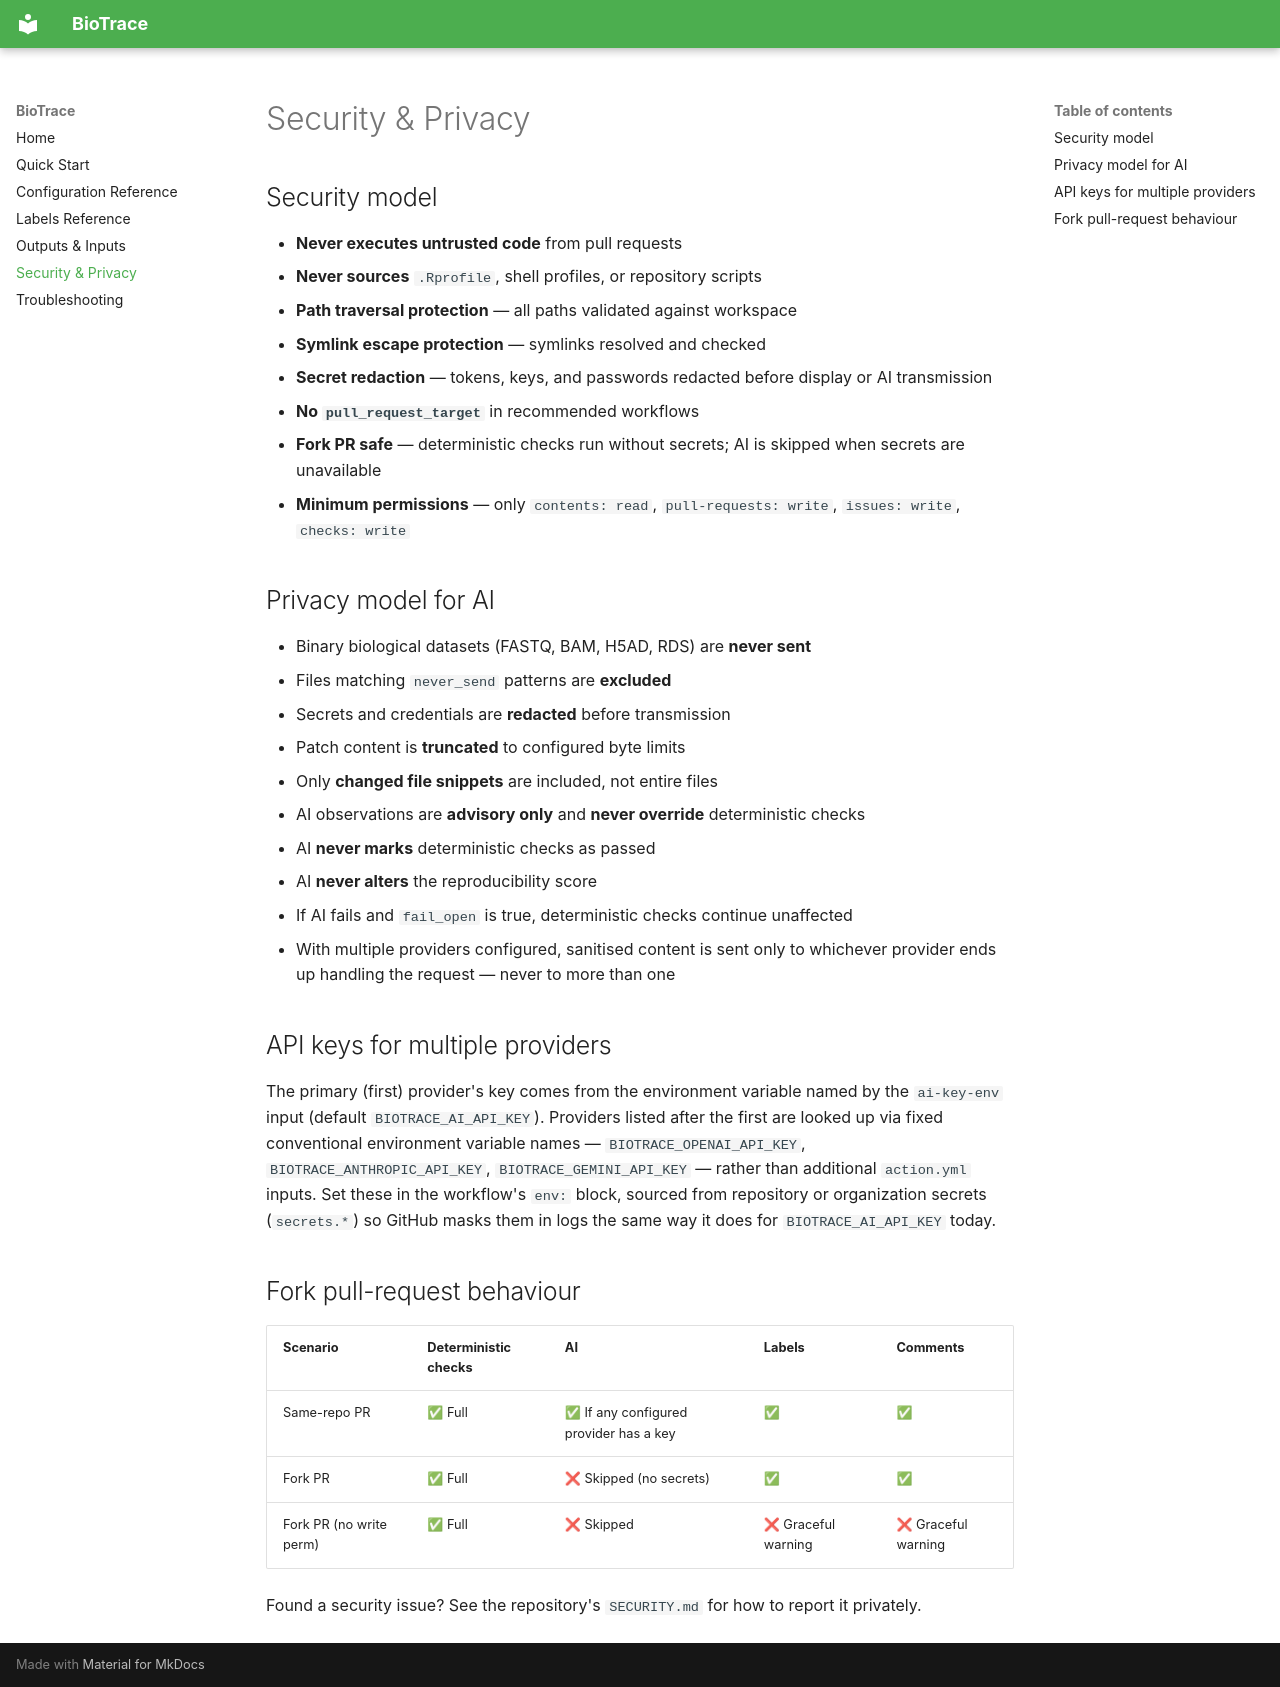

repository: rotsl/biotrace · page: security/index.html · generator: mkdocs

# Security & Privacy

## Security model

- **Never executes untrusted code** from pull requests
- **Never sources** `.Rprofile`, shell profiles, or repository scripts
- **Path traversal protection** — all paths validated against workspace
- **Symlink escape protection** — symlinks resolved and checked
- **Secret redaction** — tokens, keys, and passwords redacted before display or AI transmission
- **No `pull_request_target`** in recommended workflows
- **Fork PR safe** — deterministic checks run without secrets; AI is skipped when secrets are unavailable
- **Minimum permissions** — only `contents: read`, `pull-requests: write`, `issues: write`, `checks: write`

## Privacy model for AI

- Binary biological datasets (FASTQ, BAM, H5AD, RDS) are **never sent**
- Files matching `never_send` patterns are **excluded**
- Secrets and credentials are **redacted** before transmission
- Patch content is **truncated** to configured byte limits
- Only **changed file snippets** are included, not entire files
- AI observations are **advisory only** and **never override** deterministic checks
- AI **never marks** deterministic checks as passed
- AI **never alters** the reproducibility score
- If AI fails and `fail_open` is true, deterministic checks continue unaffected
- With multiple providers configured, sanitised content is sent only to whichever provider
  ends up handling the request — never to more than one

## API keys for multiple providers

The primary (first) provider's key comes from the environment variable named by the `ai-key-env`
input (default `BIOTRACE_AI_API_KEY`). Providers listed after the first are looked up via fixed
conventional environment variable names — `BIOTRACE_OPENAI_API_KEY`, `BIOTRACE_ANTHROPIC_API_KEY`,
`BIOTRACE_GEMINI_API_KEY` — rather than additional `action.yml` inputs. Set these in the
workflow's `env:` block, sourced from repository or organization secrets (`secrets.*`) so GitHub
masks them in logs the same way it does for `BIOTRACE_AI_API_KEY` today.

## Fork pull-request behaviour

| Scenario                | Deterministic checks | AI                      | Labels              | Comments            |
| ----------------------- | -------------------- | ----------------------- | ------------------- | ------------------- |
| Same-repo PR            | ✅ Full              | ✅ If any configured provider has a key | ✅                  | ✅                  |
| Fork PR                 | ✅ Full              | ❌ Skipped (no secrets) | ✅                  | ✅                  |
| Fork PR (no write perm) | ✅ Full              | ❌ Skipped              | ❌ Graceful warning | ❌ Graceful warning |

Found a security issue? See the repository's `SECURITY.md` for how to
report it privately.
